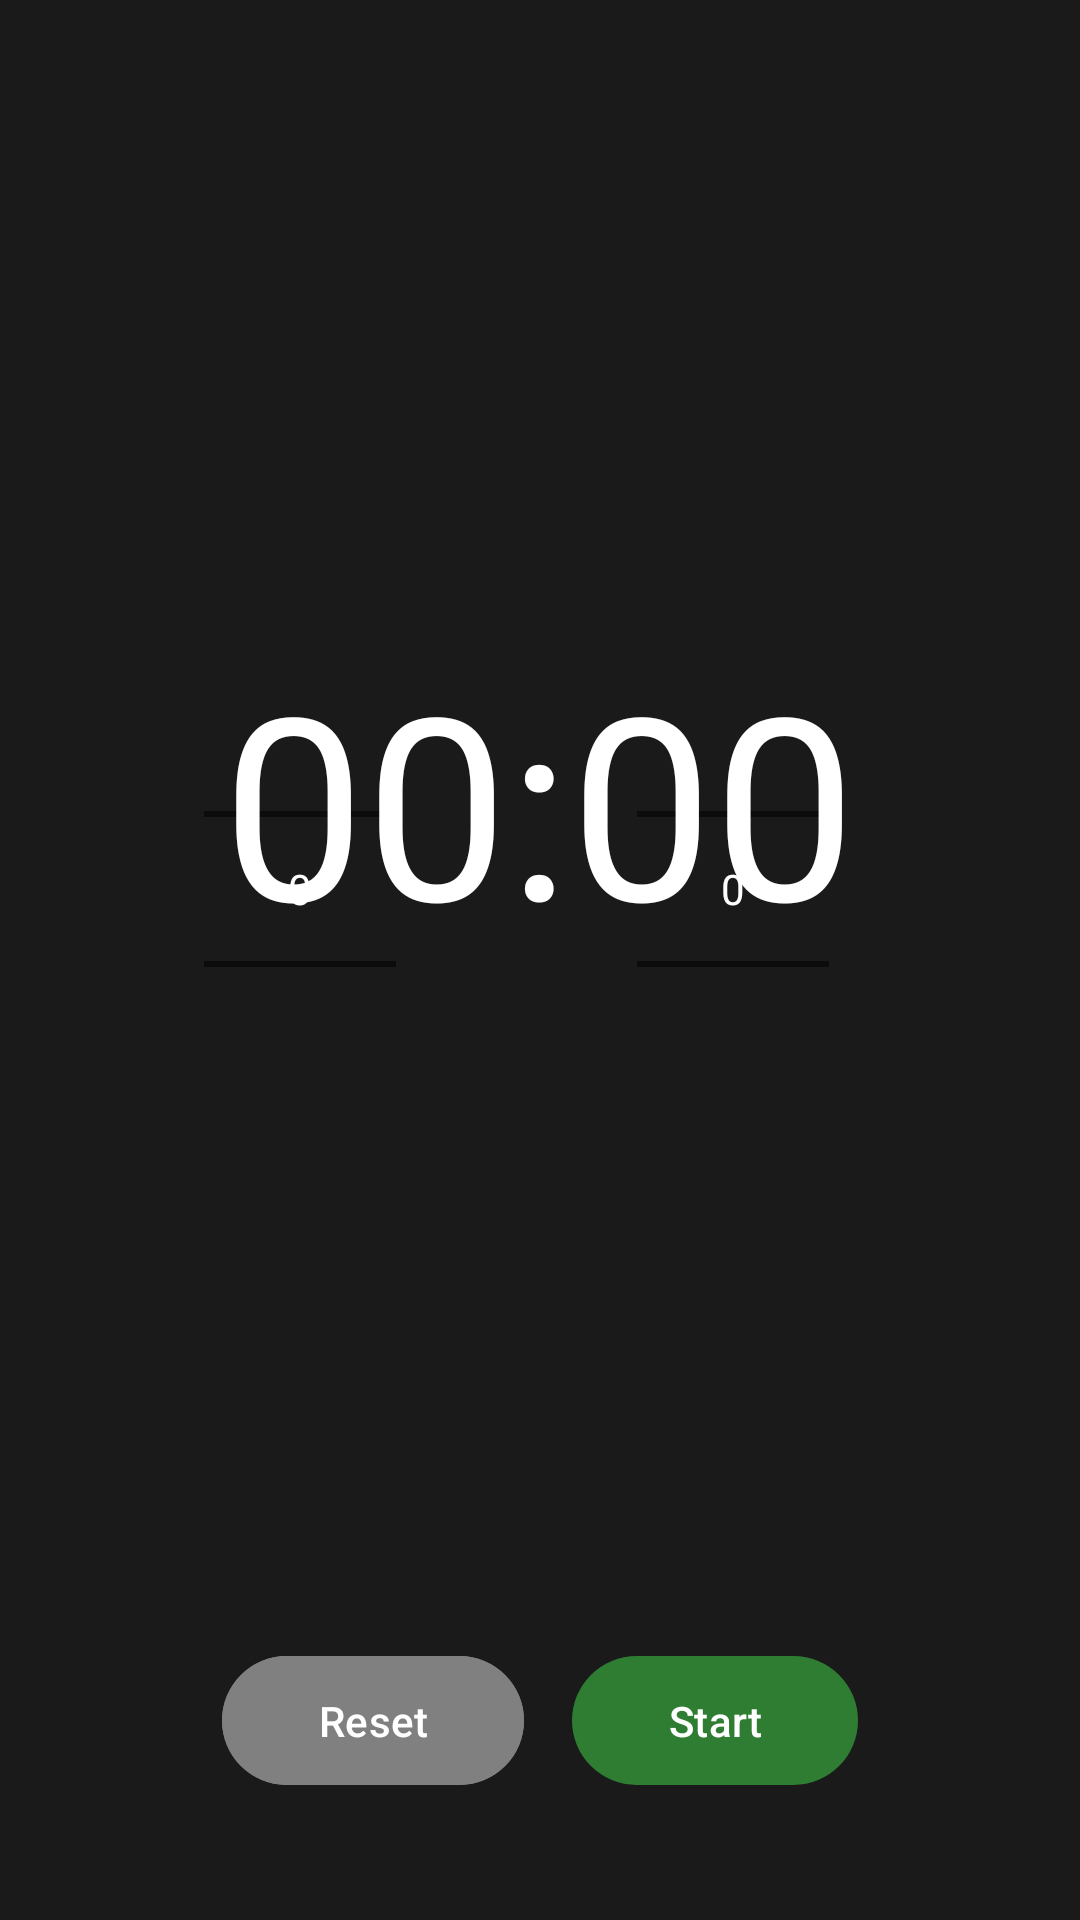

Android layout source for this screen:
<!-- AndroidManifest.xml: application theme Theme.TrainingProject -->
<!-- res/layout/fragment_timer.xml -->
<?xml version="1.0" encoding="utf-8"?>
<androidx.constraintlayout.widget.ConstraintLayout
    xmlns:android="http://schemas.android.com/apk/res/android"
    xmlns:app="http://schemas.android.com/apk/res-auto"
    xmlns:tools="http://schemas.android.com/tools"
    android:layout_width="match_parent"
    android:layout_height="match_parent"
    tools:context=".Timer"
    android:background="@color/primary">


    <NumberPicker
        android:id="@+id/picker_seconds"
        android:layout_width="wrap_content"
        android:layout_height="wrap_content"
        android:scrollbarSize="200dp"
        android:theme="@style/AppTheme.Picker"
        app:layout_constraintBottom_toTopOf="@+id/buttonsContainer"
        app:layout_constraintEnd_toEndOf="parent"
        app:layout_constraintHorizontal_bias="0.717"
        app:layout_constraintStart_toStartOf="parent"
        app:layout_constraintTop_toTopOf="parent"
        app:layout_constraintVertical_bias="0.586" />

    <NumberPicker
        android:id="@+id/picker_minutes"
        android:layout_width="wrap_content"
        android:layout_height="wrap_content"
        android:layout_marginEnd="50sp"
        android:scrollbarSize="200dp"
        android:theme="@style/AppTheme.Picker"
        app:layout_constraintBottom_toTopOf="@+id/buttonsContainer"
        app:layout_constraintEnd_toStartOf="@+id/picker_seconds"
        app:layout_constraintHorizontal_bias="0.691"
        app:layout_constraintStart_toStartOf="parent"
        app:layout_constraintTop_toTopOf="parent"
        app:layout_constraintVertical_bias="0.586" />

    <LinearLayout
        android:id="@+id/buttonsContainer"
        android:layout_width="match_parent"
        android:layout_height="wrap_content"
        android:layout_marginBottom="25dp"
        android:gravity="center"
        android:orientation="horizontal"
        android:padding="16dp"
        app:layout_constraintBottom_toBottomOf="parent"
        app:layout_constraintEnd_toEndOf="parent"
        app:layout_constraintHorizontal_bias="0.0"
        app:layout_constraintStart_toStartOf="parent"
        app:layout_constraintTop_toTopOf="parent"
        app:layout_constraintVertical_bias="1.0">

        <com.google.android.material.button.MaterialButton
            android:id="@+id/reset"
            android:layout_width="wrap_content"
            android:layout_height="wrap_content"
            android:layout_marginEnd="16dp"
            android:paddingHorizontal="32dp"
            android:paddingVertical="12dp"
            android:backgroundTint="@color/gray"
            android:enabled="false"
            android:textIsSelectable="false"
            android:text="Reset"
            android:textColor="@color/white"
            android:textSize="14sp"
            app:cornerRadius="24dp" />

        <com.google.android.material.button.MaterialButton
            android:id="@+id/avvia"
            android:layout_width="wrap_content"
            android:layout_height="wrap_content"
            android:paddingHorizontal="32dp"
            android:paddingVertical="12dp"
            android:text="Start"
            android:textSize="14sp"
            app:cornerRadius="24dp" />

    </LinearLayout>

    <TextView
        android:id="@+id/timer_display"
        android:layout_width="wrap_content"
        android:layout_height="wrap_content"
        android:fontFamily="sans-serif"
        android:text="00:00"
        android:textColor="@color/white"
        android:textSize="85sp"
        app:layout_constraintBottom_toTopOf="@+id/buttonsContainer"
        app:layout_constraintEnd_toEndOf="parent"
        app:layout_constraintHorizontal_bias="0.498"
        app:layout_constraintStart_toStartOf="parent"
        app:layout_constraintTop_toTopOf="parent"
        app:layout_constraintVertical_bias="0.502" />


</androidx.constraintlayout.widget.ConstraintLayout>
<!-- resources referenced by this layout -->
<resources>
  <color name="gray">#808080</color>
  <color name="primary"> #1a1a1a</color>
  <color name="white">#FFFFFFFF</color>
  <style name="AppTheme.Picker" parent="Theme.AppCompat.Light.NoActionBar">
          <item name="android:textColorPrimary">@android:color/white</item>
      </style>
  <style name="Theme.TrainingProject" parent="Base.Theme.TrainingProject" />
  <style name="Base.Theme.TrainingProject" parent="Theme.Material3.DayNight.NoActionBar">
          
          <item name="colorPrimary">@color/green_40</item>
          <item name="colorOnPrimary">@color/white</item>
          <item name="colorSecondary">@color/green_grey_40</item>
          <item name="colorTertiary">@color/lime_40</item>
  
          
          <item name="android:colorBackground">@color/white</item>
          <item name="colorOnBackground">@color/black</item>
      </style>
  <color name="green_40">#2E7D32</color>
  <color name="green_grey_40">#388E3C</color>
  <color name="lime_40">#66BB6A</color>
  <color name="black">#FF000000</color>
</resources>
